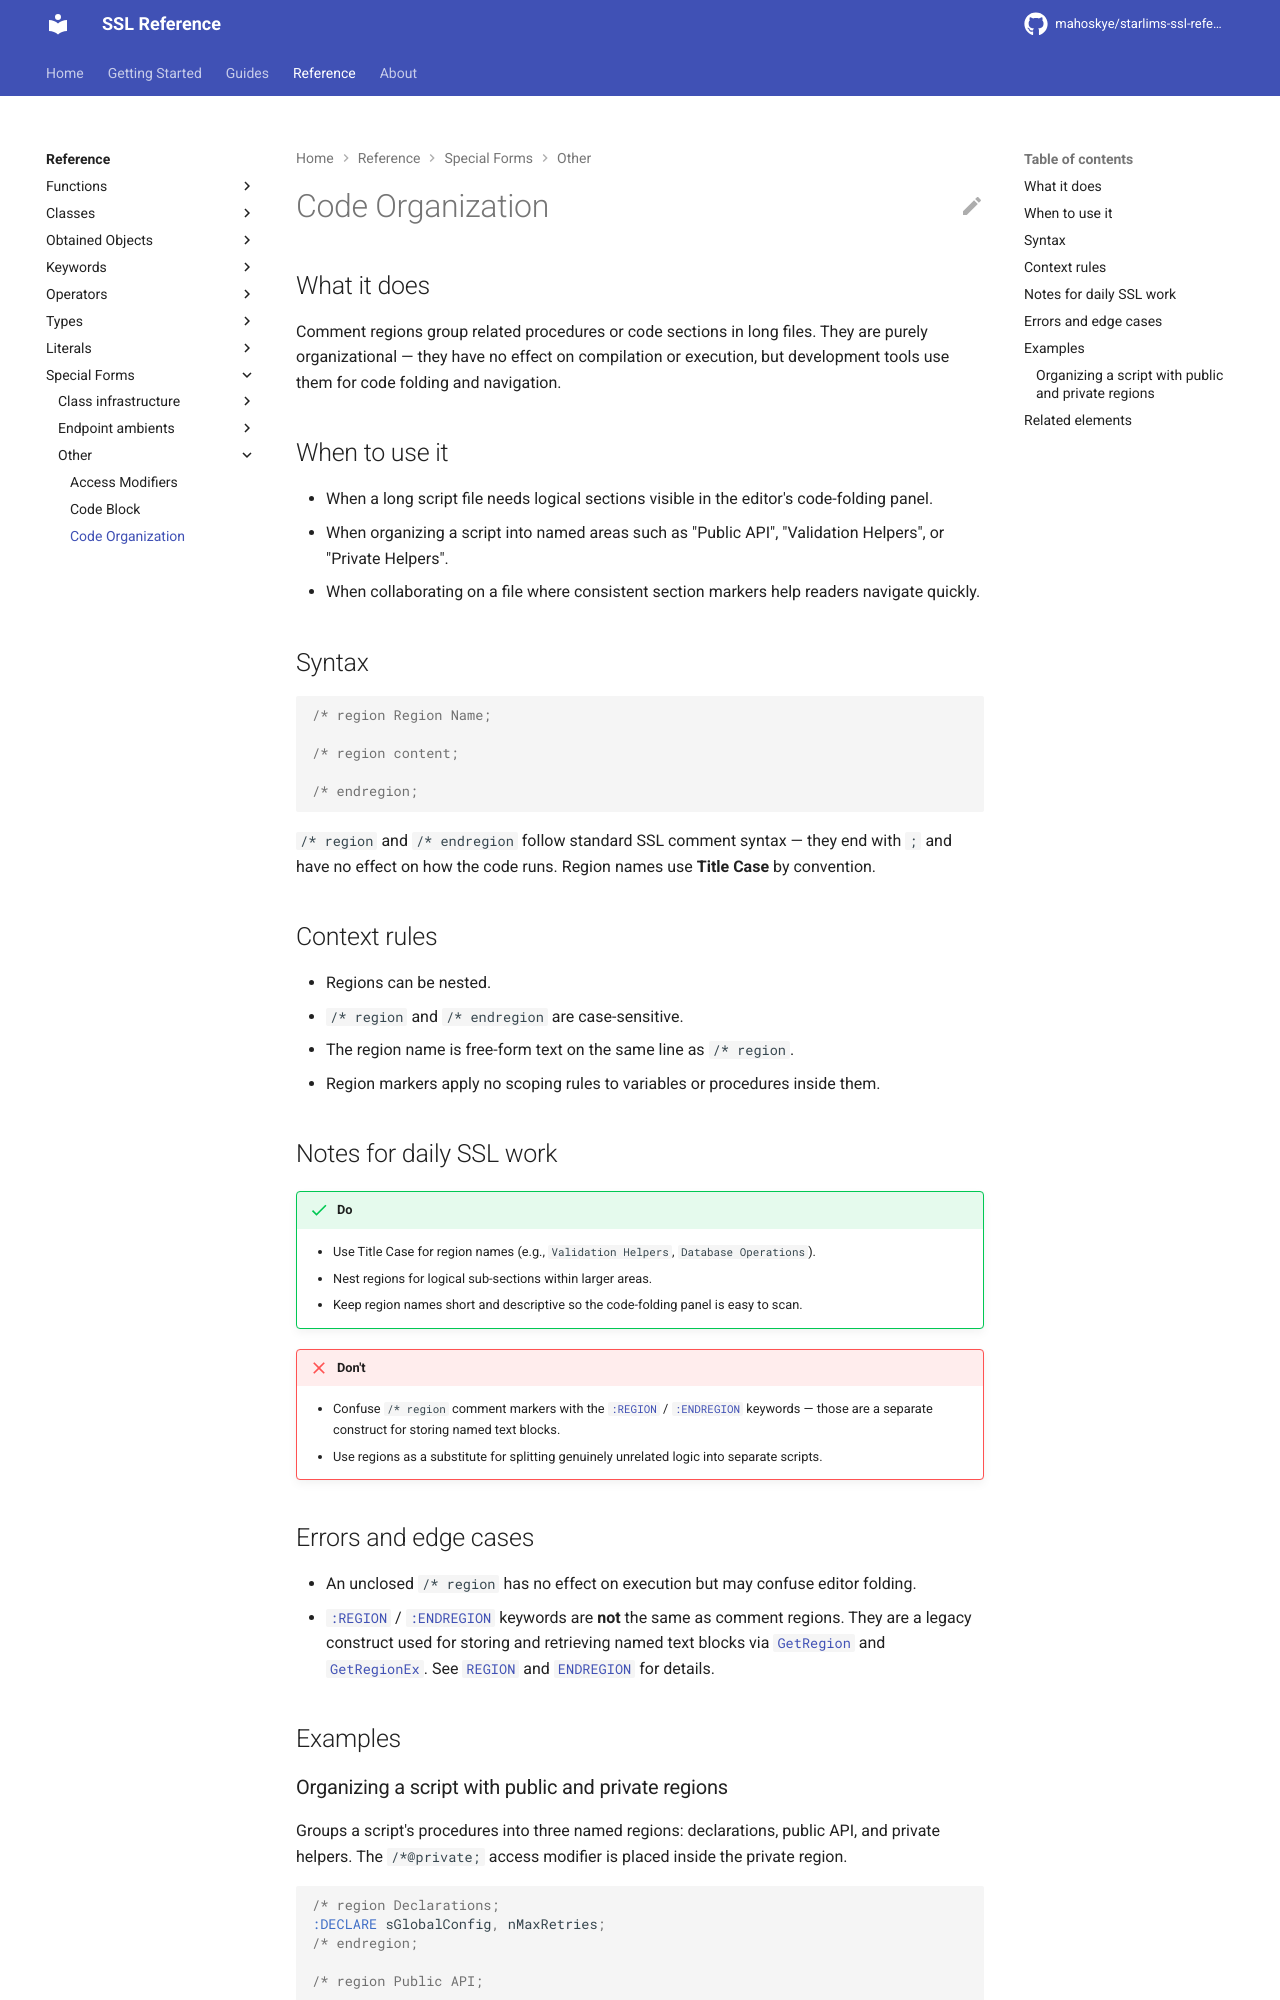

repository: mahoskye/starlims-ssl-reference · page: reference/special-forms/code-organization/index.html · generator: mkdocs

---
title: "Code Organization"
summary: "Comment regions group related procedures or code sections in long files. They are purely organizational - they have no effect on compilation or execution, but development tools use them for code folding and navigation."
id: ssl.special_form.code-organization
element_type: special_form
doc_status: published
starlims:
  applies_to: [11, 12]
  verified_against: [12]
---

# Code Organization

## What it does

Comment regions group related procedures or code sections in long files. They are purely organizational — they have no effect on compilation or execution, but development tools use them for code folding and navigation.

## When to use it

- When a long script file needs logical sections visible in the editor's code-folding panel.
- When organizing a script into named areas such as "Public API", "Validation Helpers", or "Private Helpers".
- When collaborating on a file where consistent section markers help readers
  navigate quickly.

## Syntax

```ssl
/* region Region Name;

/* region content;

/* endregion;
```

`/* region` and `/* endregion` follow standard SSL comment syntax — they end with `;` and have no effect on how the code runs. Region names use **Title Case** by convention.

## Context rules

- Regions can be nested.
- `/* region` and `/* endregion` are case-sensitive.
- The region name is free-form text on the same line as `/* region`.
- Region markers apply no scoping rules to variables or procedures inside them.

## Notes for daily SSL work

!!! success "Do"
    - Use Title Case for region names (e.g., `Validation Helpers`, `Database Operations`).
    - Nest regions for logical sub-sections within larger areas.
    - Keep region names short and descriptive so the code-folding panel is easy to scan.

!!! failure "Don't"
    - Confuse `/* region` comment markers with the [`:REGION`](../keywords/REGION.md) / [`:ENDREGION`](../keywords/ENDREGION.md) keywords — those are a separate construct for storing named text blocks.
    - Use regions as a substitute for splitting genuinely unrelated logic into separate scripts.
